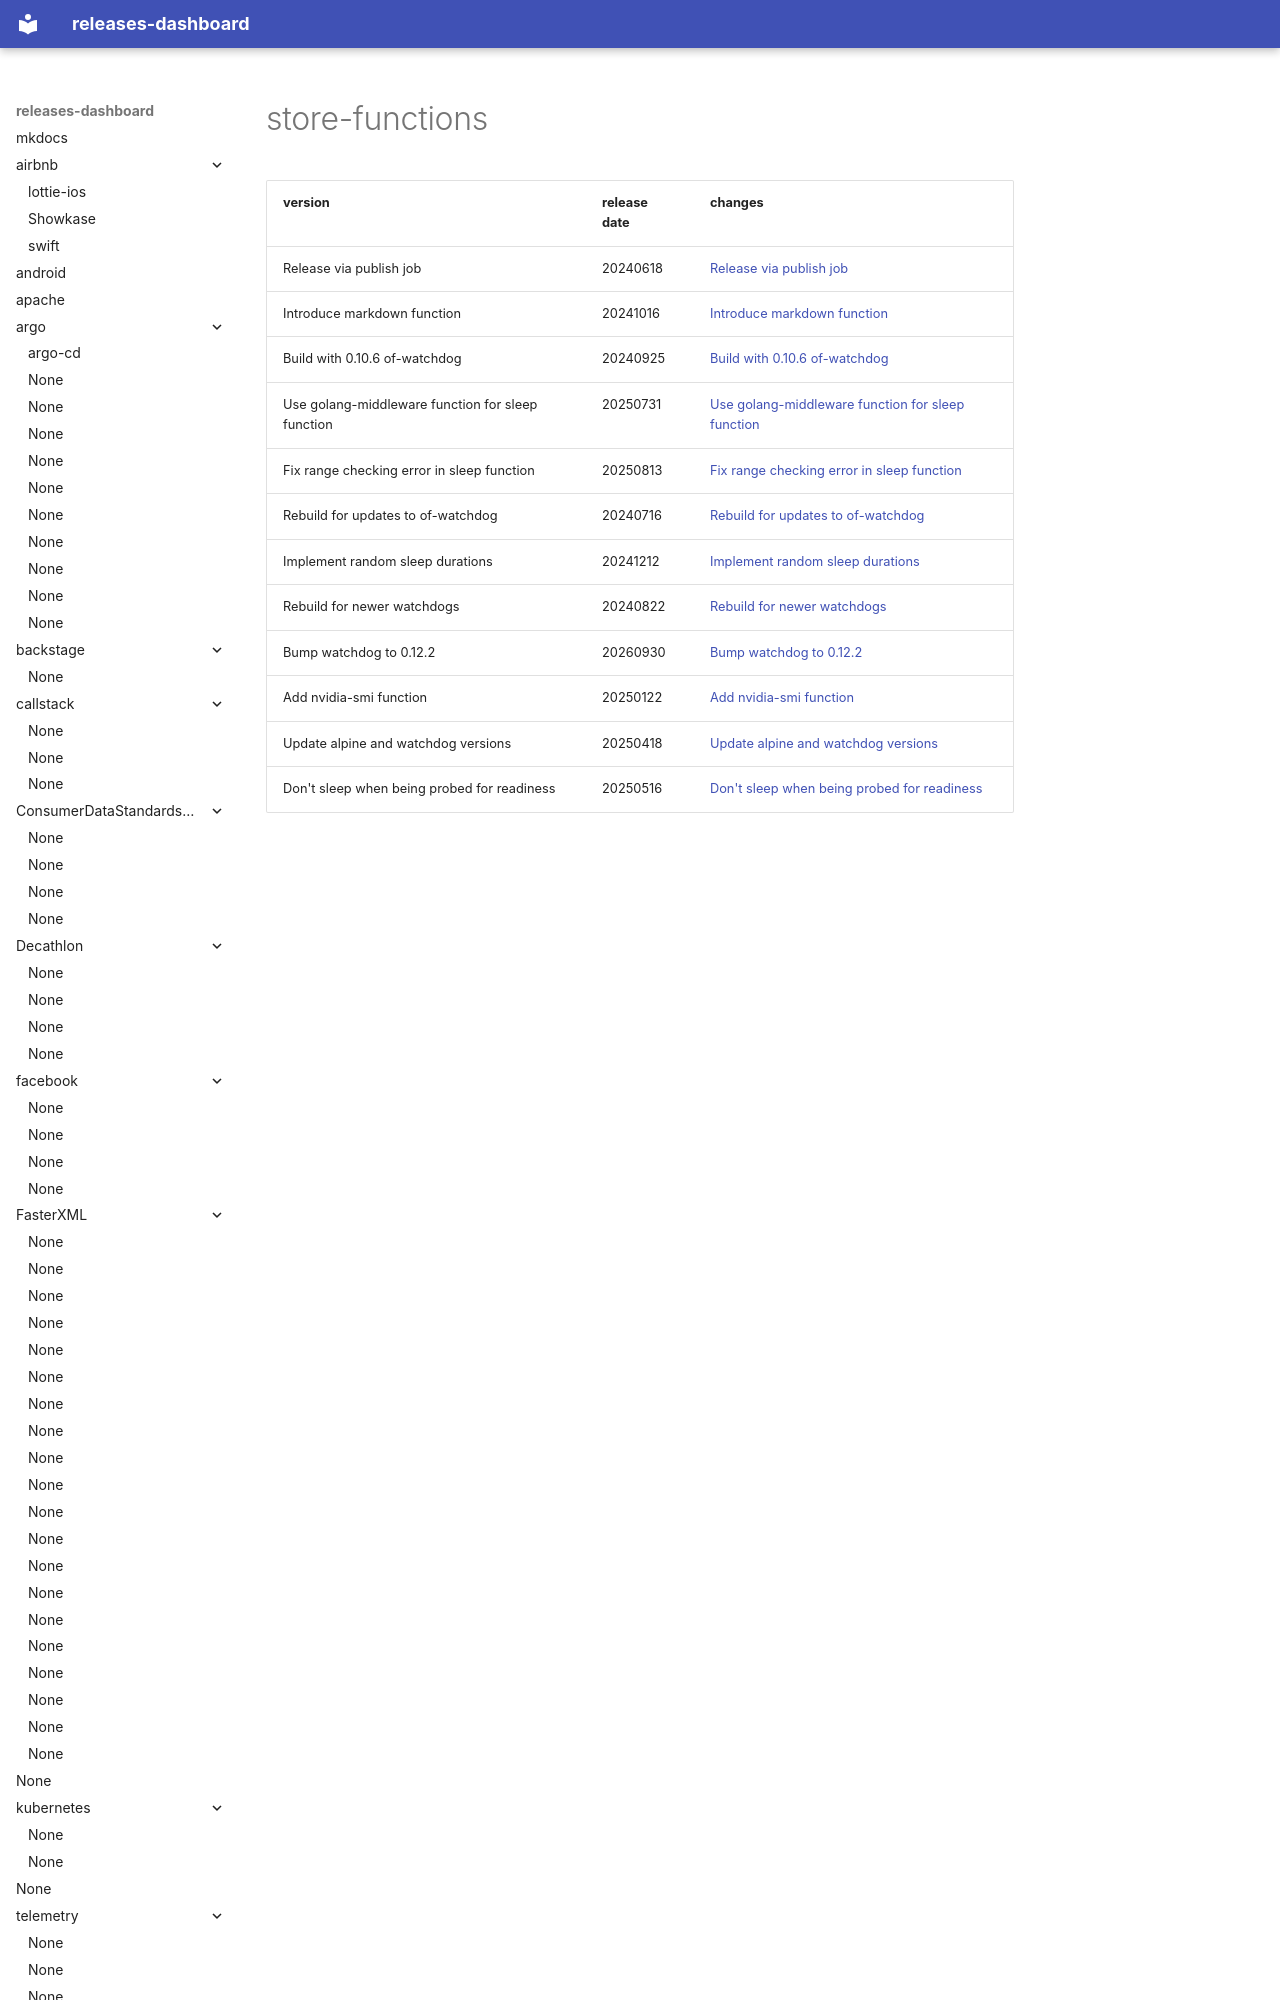

repository: rock-hu/releases-dashboard · page: openfaas/store-functions/index.html · generator: mkdocs

# store-functions	


|version|release date|changes|
|---|---|---|
|Release via publish job|20240618|[Release via publish job](./Release via publish job-20240618.md)|
|Introduce markdown function|20241016|[Introduce markdown function](./Introduce markdown function-20241016.md)|
|Build with 0.10.6 of-watchdog|20240925|[Build with 0.10.6 of-watchdog](./Build with 0.10.6 of-watchdog-20240925.md)|
|Use golang-middleware function for sleep function|20250731|[Use golang-middleware function for sleep function](./Use gol
